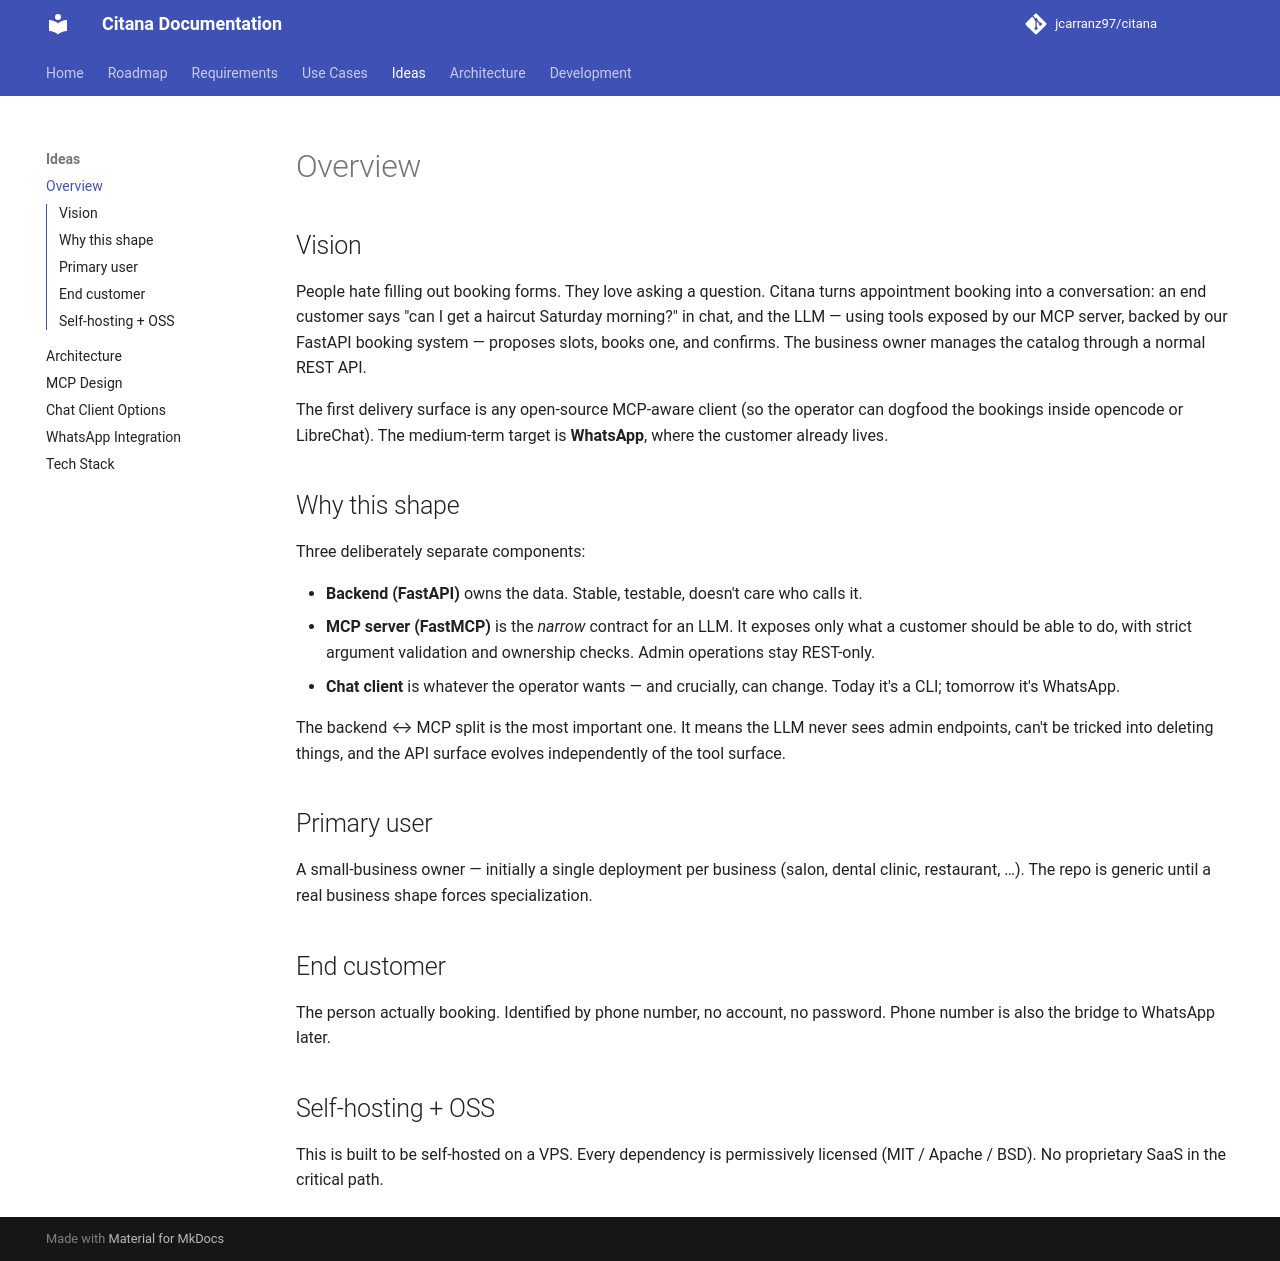

repository: jcarranz97/citana · page: ideas/overview/index.html · generator: mkdocs

# Overview

## Vision

People hate filling out booking forms. They love asking a question.
Citana turns appointment booking into a conversation: an
end customer says "can I get a haircut Saturday morning?" in chat, and
the LLM — using tools exposed by our MCP server, backed by our FastAPI
booking system — proposes slots, books one, and confirms. The business
owner manages the catalog through a normal REST API.

The first delivery surface is any open-source MCP-aware client (so the
operator can dogfood the bookings inside opencode or LibreChat). The
medium-term target is **WhatsApp**, where the customer already lives.

## Why this shape

Three deliberately separate components:

- **Backend (FastAPI)** owns the data. Stable, testable, doesn't care
  who calls it.
- **MCP server (FastMCP)** is the *narrow* contract for an LLM. It
  exposes only what a customer should be able to do, with strict
  argument validation and ownership checks. Admin operations stay
  REST-only.
- **Chat client** is whatever the operator wants — and crucially, can
  change. Today it's a CLI; tomorrow it's WhatsApp.

The backend ↔ MCP split is the most important one. It means the LLM
never sees admin endpoints, can't be tricked into deleting things, and
the API surface evolves independently of the tool surface.

## Primary user

A small-business owner — initially a single deployment per business
(salon, dental clinic, restaurant, …). The repo is generic until a real
business shape forces specialization.

## End customer

The person actually booking. Identified by phone number, no account,
no password. Phone number is also the bridge to WhatsApp later.

## Self-hosting + OSS

This is built to be self-hosted on a VPS. Every dependency is
permissively licensed (MIT / Apache / BSD). No proprietary SaaS in the
critical path.
